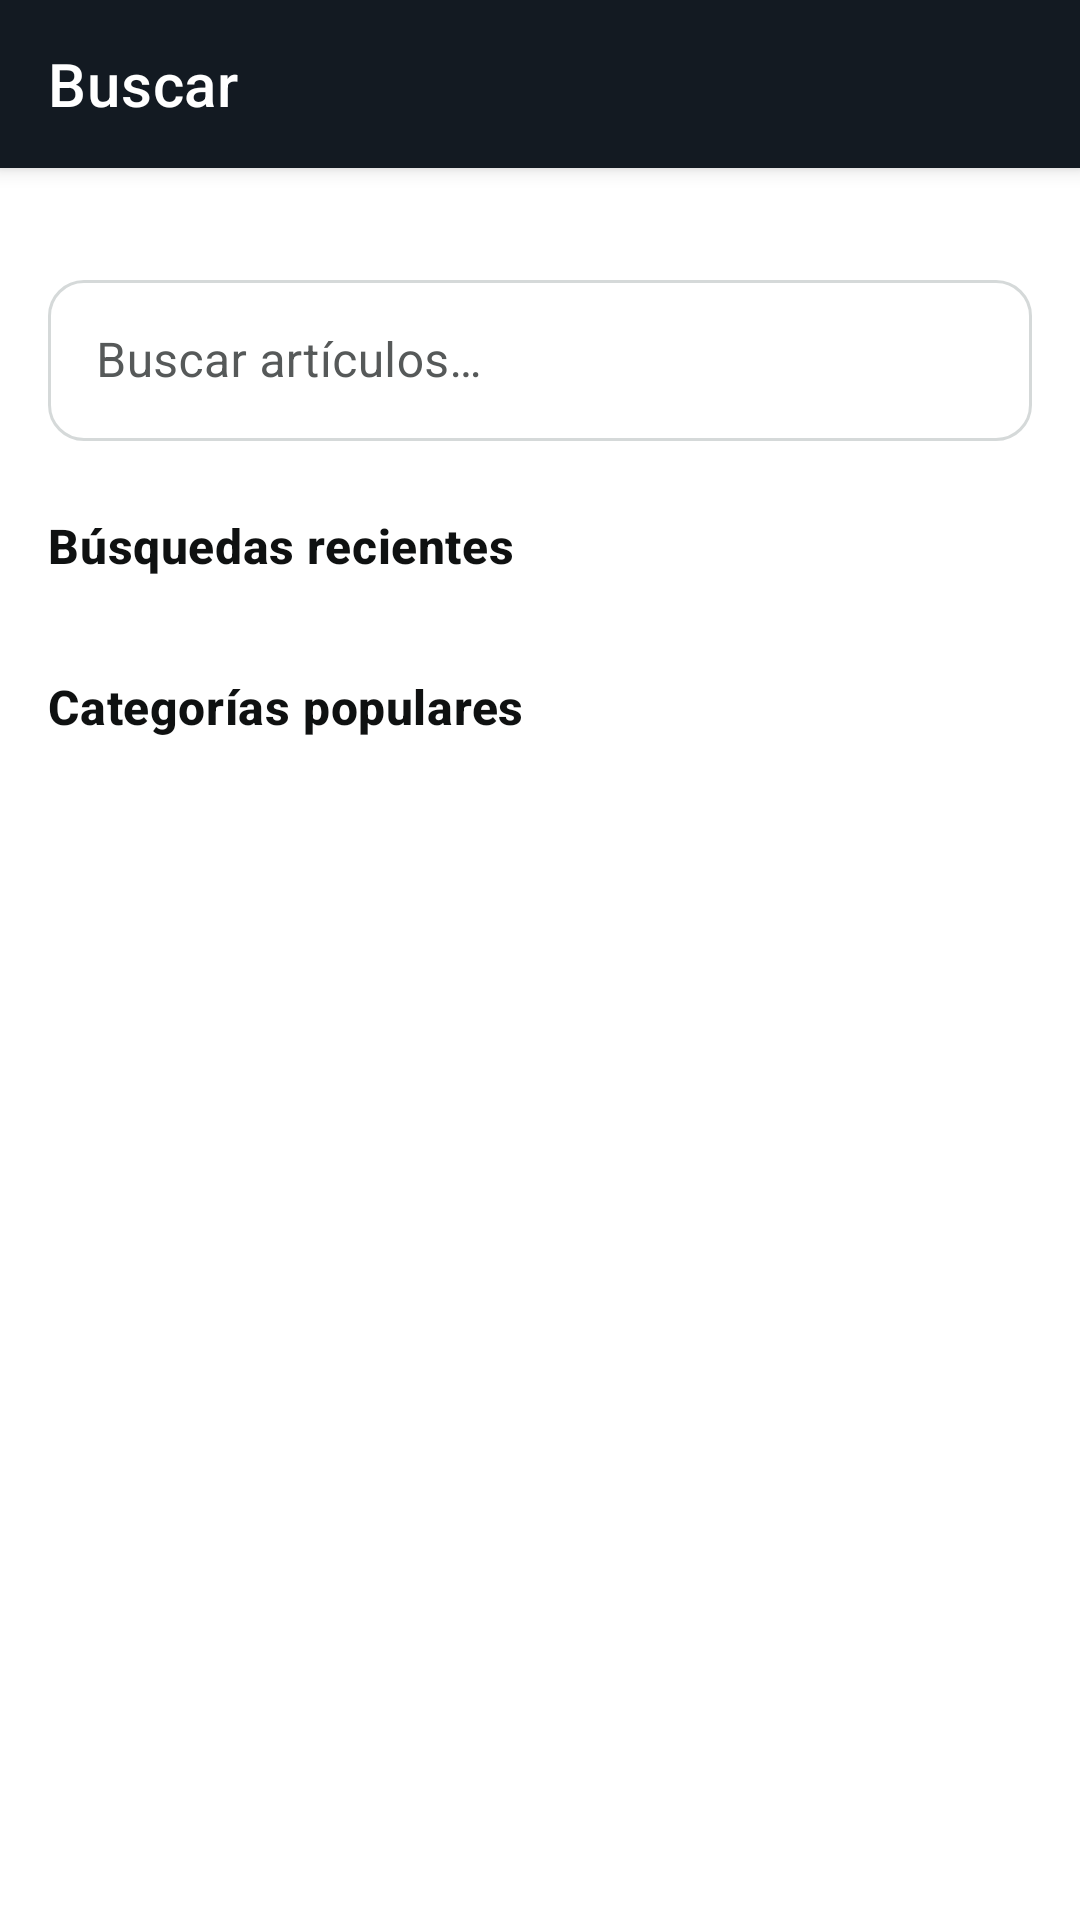

Write the Android layout XML for this screen, with the resource values it uses.
<!-- AndroidManifest.xml: application theme Theme.Reboot -->
<!-- res/layout/fragment_buscar.xml -->
<?xml version="1.0" encoding="utf-8"?>
<androidx.constraintlayout.widget.ConstraintLayout xmlns:android="http://schemas.android.com/apk/res/android"
    xmlns:app="http://schemas.android.com/apk/res-auto"
    android:layout_width="match_parent"
    android:layout_height="match_parent"
    android:background="@color/reboot_fondo">

    <com.google.android.material.appbar.MaterialToolbar
        android:id="@+id/toolbar"
        style="@style/Widget.Reboot.Toolbar"
        android:layout_width="0dp"
        android:layout_height="wrap_content"
        app:layout_constraintEnd_toEndOf="parent"
        app:layout_constraintStart_toStartOf="parent"
        app:layout_constraintTop_toTopOf="parent"
        app:title="@string/nav_buscar" />

    <androidx.core.widget.NestedScrollView
        android:layout_width="0dp"
        android:layout_height="0dp"
        app:layout_constraintBottom_toBottomOf="parent"
        app:layout_constraintEnd_toEndOf="parent"
        app:layout_constraintStart_toStartOf="parent"
        app:layout_constraintTop_toBottomOf="@id/toolbar">

        <androidx.constraintlayout.widget.ConstraintLayout
            android:layout_width="match_parent"
            android:layout_height="wrap_content"
            android:padding="16dp">

            <com.google.android.material.textfield.TextInputLayout
                android:id="@+id/contenedorBusqueda"
                style="@style/Widget.Reboot.TextInputLayout.OutlinedBox"
                android:layout_width="match_parent"
                android:layout_height="wrap_content"
                android:layout_marginTop="16dp"
                android:hint="@string/buscar_placeholder"
                app:endIconDrawable="@drawable/ic_nav_buscar"
                app:endIconMode="custom"
                app:layout_constraintTop_toTopOf="parent">

                <com.google.android.material.textfield.TextInputEditText
                    android:id="@+id/campoBusqueda"
                    android:layout_width="match_parent"
                    android:layout_height="wrap_content"
                    android:imeOptions="actionSearch"
                    android:inputType="text"
                    android:paddingTop="16dp"
                    android:paddingBottom="16dp" />
            </com.google.android.material.textfield.TextInputLayout>

            <TextView
                android:id="@+id/tituloRecientes"
                android:layout_width="wrap_content"
                android:layout_height="wrap_content"
                android:layout_marginTop="24dp"
                android:text="@string/buscar_recientes_titulo"
                android:textAppearance="@style/TextAppearance.Reboot.Titulo"
                android:textSize="16sp"
                app:layout_constraintTop_toBottomOf="@id/contenedorBusqueda" />

            <com.google.android.material.chip.ChipGroup
                android:id="@+id/grupoRecientes"
                android:layout_width="match_parent"
                android:layout_height="wrap_content"
                android:layout_marginTop="8dp"
                app:layout_constraintTop_toBottomOf="@id/tituloRecientes" />

            <TextView
                android:id="@+id/tituloCategorias"
                android:layout_width="wrap_content"
                android:layout_height="wrap_content"
                android:layout_marginTop="24dp"
                android:text="@string/buscar_categorias_titulo"
                android:textAppearance="@style/TextAppearance.Reboot.Titulo"
                android:textSize="16sp"
                app:layout_constraintTop_toBottomOf="@id/grupoRecientes" />

            <com.google.android.material.chip.ChipGroup
                android:id="@+id/grupoCategorias"
                android:layout_width="match_parent"
                android:layout_height="wrap_content"
                android:layout_marginTop="8dp"
                android:layout_marginBottom="16dp"
                app:layout_constraintTop_toBottomOf="@id/tituloCategorias" />

        </androidx.constraintlayout.widget.ConstraintLayout>
    </androidx.core.widget.NestedScrollView>

</androidx.constraintlayout.widget.ConstraintLayout>
<!-- resources referenced by this layout -->
<resources>
  <color name="reboot_fondo">#FFFFFF</color>
  <string name="buscar_categorias_titulo">Categorías populares</string>
  <string name="buscar_placeholder">Buscar artículos…</string>
  <string name="buscar_recientes_titulo">Búsquedas recientes</string>
  <string name="nav_buscar">Buscar</string>
  <style name="TextAppearance.Reboot.Titulo" parent="TextAppearance.MaterialComponents.Headline6">
          <item name="android:textColor">@color/reboot_texto_principal</item>
          <item name="android:textStyle">bold</item>
      </style>
  <style name="Widget.Reboot.TextInputLayout.OutlinedBox" parent="Widget.MaterialComponents.TextInputLayout.OutlinedBox">
          <item name="boxCornerRadiusTopStart">12dp</item>
          <item name="boxCornerRadiusTopEnd">12dp</item>
          <item name="boxCornerRadiusBottomStart">12dp</item>
          <item name="boxCornerRadiusBottomEnd">12dp</item>
          <item name="boxStrokeColor">@color/stroke_campo</item>
          <item name="boxStrokeErrorColor">@color/reboot_error</item>
          <item name="hintTextColor">@color/hint_campo</item>
          <item name="android:textColorHint">@color/reboot_texto_secundario</item>
          <item name="boxBackgroundColor">@color/reboot_fondo</item>
          <item name="errorTextColor">@color/reboot_error</item>
          <item name="errorIconTint">@color/reboot_error</item>
          <item name="startIconTint">@color/icono_campo</item>
      </style>
  <style name="Widget.Reboot.Toolbar" parent="Widget.MaterialComponents.Toolbar.Primary">
          <item name="android:background">@color/reboot_header</item>
          <item name="titleTextColor">@color/white</item>
          <item name="navigationIconTint">@color/white</item>
          <item name="android:layout_height">wrap_content</item>
          <item name="android:minHeight">?attr/actionBarSize</item>
      </style>
  <style name="Theme.Reboot" parent="Base.Theme.Reboot" />
  <color name="reboot_texto_principal">#0F1111</color>
  <color name="reboot_error">#D13212</color>
  <color name="reboot_texto_secundario">#565959</color>
  <color name="reboot_header">#131A22</color>
  <color name="white">#FFFFFFFF</color>
  <style name="Base.Theme.Reboot" parent="Theme.MaterialComponents.DayNight.NoActionBar">
          <item name="colorPrimary">@color/reboot_header</item>
          <item name="colorPrimaryDark">@color/reboot_header</item>
          <item name="colorAccent">@color/reboot_acento</item>
          <item name="colorError">@color/reboot_error</item>
          <item name="android:windowBackground">@color/reboot_fondo</item>
          <item name="colorOnPrimary">@color/white</item>
          <item name="textInputStyle">@style/Widget.Reboot.TextInputLayout.OutlinedBox</item>
          <item name="editTextStyle">@style/Widget.Reboot.TextInputEditText</item>
      </style>
  <color name="reboot_acento">#FF9900</color>
  <style name="Widget.Reboot.TextInputEditText" parent="Widget.MaterialComponents.TextInputEditText.OutlinedBox">
          <item name="android:paddingTop">16dp</item>
          <item name="android:paddingBottom">16dp</item>
      </style>
</resources>
